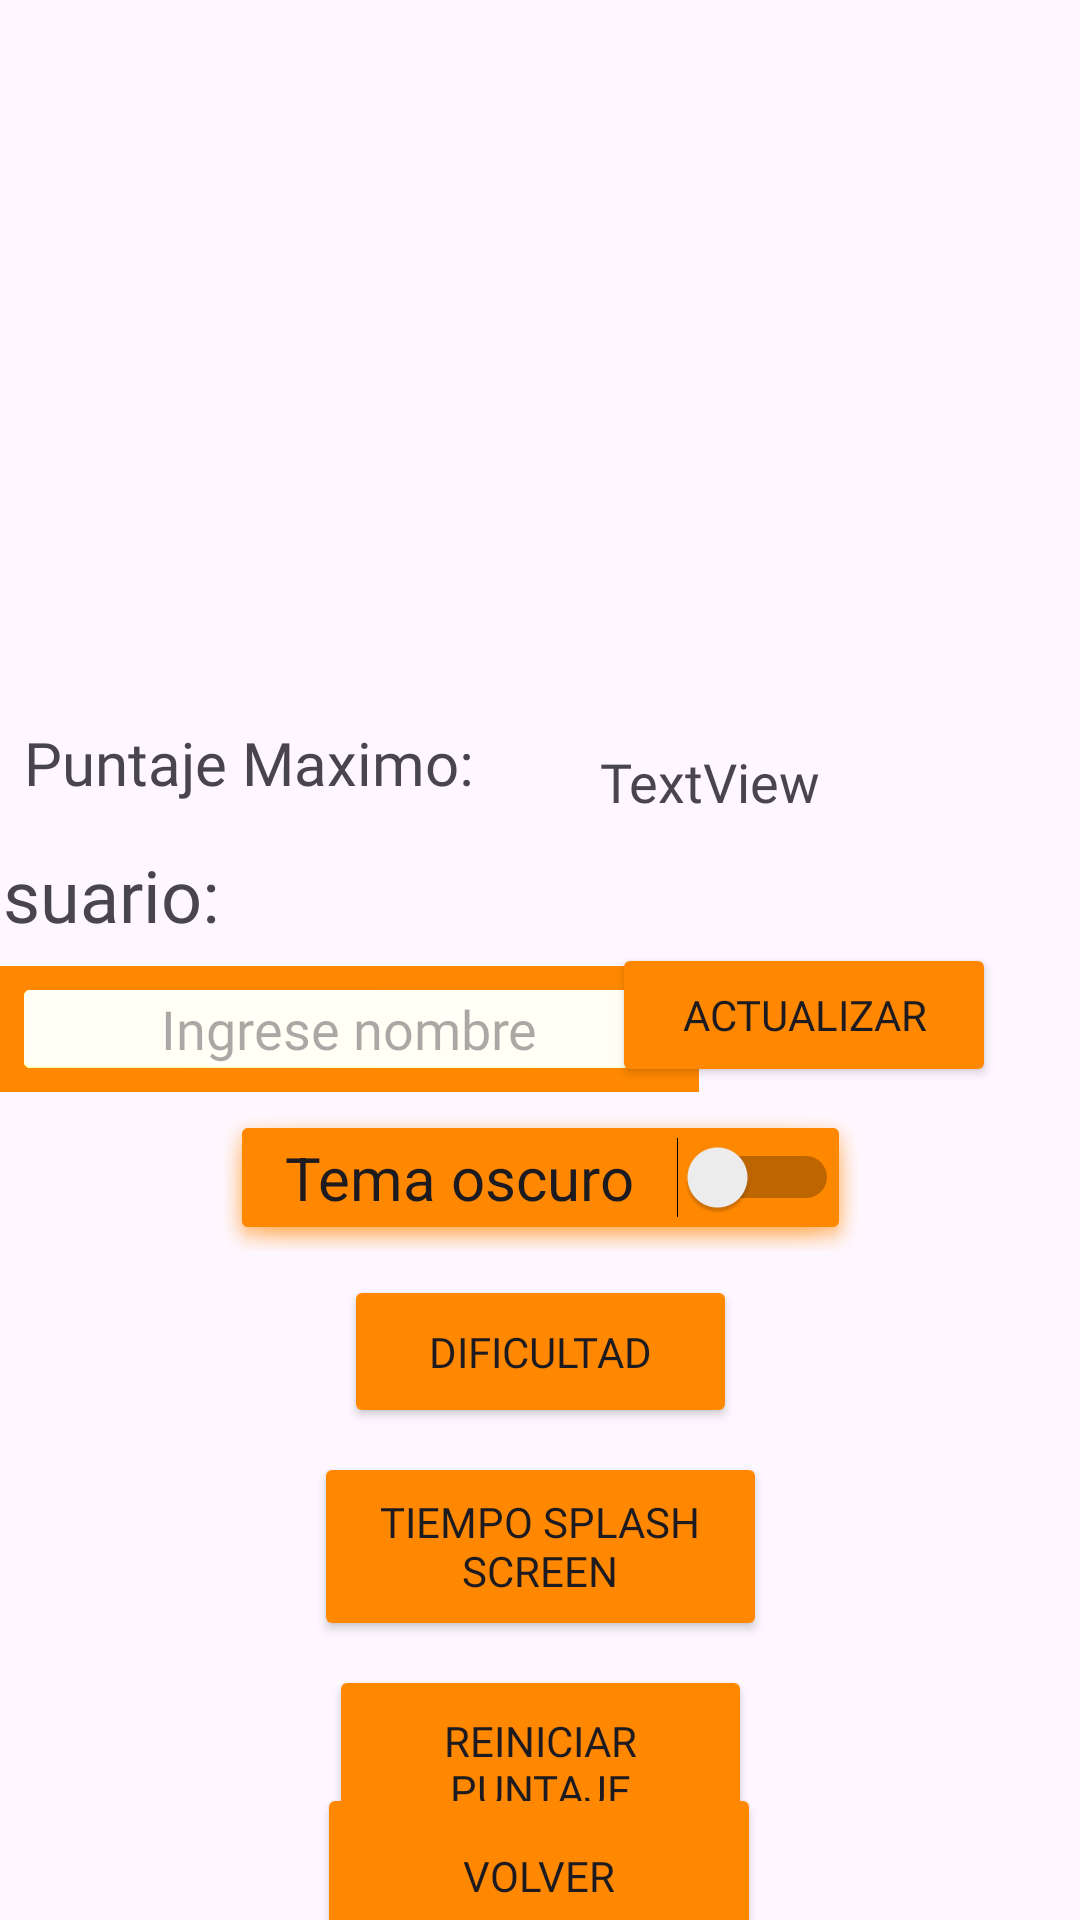

Layout XML and referenced resources for this Android screen:
<!-- AndroidManifest.xml: application theme Theme.Moves -->
<!-- res/layout/activity_preferencias.xml -->
<?xml version="1.0" encoding="utf-8"?>
<androidx.constraintlayout.widget.ConstraintLayout
    xmlns:android="http://schemas.android.com/apk/res/android"
    xmlns:app="http://schemas.android.com/apk/res-auto"
    xmlns:tools="http://schemas.android.com/tools"
    android:layout_width="match_parent"
    android:layout_height="match_parent"
    android:outlineProvider="none"
    tools:context=".Preferencias">

    <ImageView
        android:id="@+id/imageView"
        android:layout_width="wrap_content"
        android:layout_height="wrap_content"
        android:layout_marginTop="36dp"
        app:layout_constraintEnd_toEndOf="parent"
        app:layout_constraintHorizontal_bias="0.0"
        app:layout_constraintStart_toStartOf="parent"
        app:layout_constraintTop_toTopOf="parent"
        app:srcCompat="@raw/preferencias" />

    <com.google.android.material.textfield.TextInputLayout
        android:id="@+id/textInputLayout"
        android:layout_width="90dp"
        android:layout_height="wrap_content"
        app:layout_constraintBottom_toTopOf="@+id/buttonNombre"
        app:layout_constraintEnd_toEndOf="parent"
        app:layout_constraintStart_toStartOf="parent"
        app:layout_constraintTop_toTopOf="parent">

    </com.google.android.material.textfield.TextInputLayout>

    <Button
        android:id="@+id/buttonNombre"
        android:layout_width="128dp"
        android:layout_height="48dp"
        android:layout_marginEnd="28dp"
        android:backgroundTint="@android:color/holo_orange_dark"
        android:fontFamily="@font/alfa_slab_one"
        android:text="@string/actualizar"
        app:layout_constraintBottom_toBottomOf="parent"
        app:layout_constraintEnd_toEndOf="parent"
        app:layout_constraintTop_toTopOf="parent"
        app:layout_constraintVertical_bias="0.531" />

    <TextView
        android:id="@+id/textView4"
        android:layout_width="115dp"
        android:layout_height="40dp"
        android:fontFamily="@font/alfa_slab_one"
        android:text="@string/username"
        android:textSize="24sp"
        app:layout_constraintBottom_toBottomOf="parent"
        app:layout_constraintEnd_toStartOf="@+id/txtUsername"
        app:layout_constraintHorizontal_bias="0.606"
        app:layout_constraintStart_toStartOf="parent"
        app:layout_constraintTop_toTopOf="parent"
        app:layout_constraintVertical_bias="0.47" />

    <TextView
        android:id="@+id/txtUsername"
        android:layout_width="254dp"
        android:layout_height="33dp"
        android:layout_marginTop="-4dp"
        android:layout_marginEnd="16dp"
        android:fontFamily="@font/alfa_slab_one"
        android:textSize="20sp"
        app:layout_constraintBottom_toBottomOf="parent"
        app:layout_constraintEnd_toEndOf="parent"
        app:layout_constraintTop_toTopOf="parent"
        app:layout_constraintVertical_bias="0.475" />

    <EditText
        android:id="@+id/txtIngresarNombre"
        android:layout_width="233dp"
        android:layout_height="42dp"
        android:background="@android:drawable/dialog_holo_light_frame"
        android:backgroundTint="@android:color/holo_orange_dark"
        android:backgroundTintMode="add"
        android:ems="10"
        android:fontFamily="@font/alfa_slab_one"
        android:forceHasOverlappingRendering="false"
        android:hint="@string/nombreIngresar"
        android:inputType="text"
        android:selectAllOnFocus="false"
        android:textAlignment="center"
        app:layout_constraintBottom_toBottomOf="parent"
        app:layout_constraintEnd_toStartOf="@+id/buttonNombre"
        app:layout_constraintHorizontal_bias="0.0"
        app:layout_constraintStart_toStartOf="parent"
        app:layout_constraintTop_toBottomOf="@+id/textView4"
        app:layout_constraintVertical_bias="0.0" />

    <Switch
        android:id="@+id/switch1"
        android:layout_width="215dp"
        android:layout_height="49dp"
        android:layout_marginTop="4dp"
        android:background="@android:drawable/dialog_holo_dark_frame"
        android:backgroundTint="@android:color/holo_orange_dark"
        android:fontFeatureSettings=' android:fontFamily="@font/alfa_slab_one"'
        android:text="@string/modooscuro"
        android:textAlignment="center"
        android:textSize="20sp"
        app:layout_constraintEnd_toEndOf="parent"
        app:layout_constraintStart_toStartOf="parent"
        app:layout_constraintTop_toBottomOf="@+id/txtIngresarNombre" />

    <Button
        android:id="@+id/button2"
        android:layout_width="141dp"
        android:layout_height="67dp"
        android:layout_marginTop="8dp"
        android:backgroundTint="@android:color/holo_orange_dark"
        android:fontFamily="@font/alfa_slab_one"
        android:text="Reiniciar puntaje"
        app:layout_constraintEnd_toEndOf="parent"
        app:layout_constraintStart_toStartOf="parent"
        app:layout_constraintTop_toBottomOf="@+id/buttonsplashscreen" />

    <Button
        android:id="@+id/buttonsplashscreen"
        android:layout_width="151dp"
        android:layout_height="63dp"
        android:layout_marginTop="8dp"
        android:backgroundTint="@android:color/holo_orange_dark"
        android:fontFamily="@font/alfa_slab_one"
        android:onClick="Tiempos"
        android:text="Tiempo splash screen"
        app:layout_constraintEnd_toEndOf="parent"
        app:layout_constraintStart_toStartOf="parent"
        app:layout_constraintTop_toBottomOf="@+id/buttonDificultad" />

    <Button
        android:id="@+id/buttonOk2"
        android:layout_width="148dp"
        android:layout_height="62dp"
        android:layout_marginTop="10dp"
        android:backgroundTint="@android:color/holo_orange_dark"
        android:fontFamily="@font/alfa_slab_one"
        android:text="Volver"
        app:layout_constraintBottom_toBottomOf="parent"
        app:layout_constraintEnd_toEndOf="parent"
        app:layout_constraintHorizontal_bias="0.498"
        app:layout_constraintStart_toStartOf="parent"
        app:layout_constraintTop_toBottomOf="@+id/button2"
        app:layout_constraintVertical_bias="0.7" />

    <Button
        android:id="@+id/buttonDificultad"
        android:layout_width="131dp"
        android:layout_height="51dp"
        android:layout_marginTop="8dp"
        android:backgroundTint="@android:color/holo_orange_dark"
        android:fontFamily="@font/alfa_slab_one"
        android:text="Dificultad"
        app:layout_constraintEnd_toEndOf="parent"
        app:layout_constraintStart_toStartOf="parent"
        app:layout_constraintTop_toBottomOf="@+id/switch1" />

    <TextView
        android:id="@+id/textView5"
        android:layout_width="188dp"
        android:layout_height="42dp"
        android:layout_marginStart="8dp"
        android:fontFamily="@font/alfa_slab_one"
        android:text="@string/ptjmax"
        android:gravity="center_vertical"
        android:textSize="20sp"
        app:layout_constraintBottom_toTopOf="@+id/textView4"
        app:layout_constraintStart_toStartOf="parent"
        app:layout_constraintTop_toTopOf="parent"
        app:layout_constraintVertical_bias="0.972" />

    <TextView
        android:id="@+id/textView6"
        android:layout_width="198dp"
        android:layout_height="57dp"
        android:layout_marginStart="4dp"
        android:fontFamily="@font/alfa_slab_one"
        android:gravity="center_vertical"
        android:text="TextView"
        android:textSize="18sp"
        app:layout_constraintBottom_toBottomOf="parent"
        app:layout_constraintStart_toEndOf="@+id/textView5"
        app:layout_constraintTop_toTopOf="parent"
        app:layout_constraintVertical_bias="0.398" />

</androidx.constraintlayout.widget.ConstraintLayout>
<!-- resources referenced by this layout -->
<resources>
  <string name="actualizar">Actualizar</string>
  <string name="modooscuro">Tema oscuro</string>
  <string name="nombreIngresar">Ingrese nombre</string>
  <string name="ptjmax">Puntaje Maximo: </string>
  <string name="username">Usuario: </string>
  <style name="Theme.Moves" parent="Base.Theme.Moves" />
  <style name="Base.Theme.Moves" parent="Theme.Material3.DayNight.NoActionBar">
          
          
          <item name="android:windowIsTranslucent">true</item>
      </style>
</resources>
